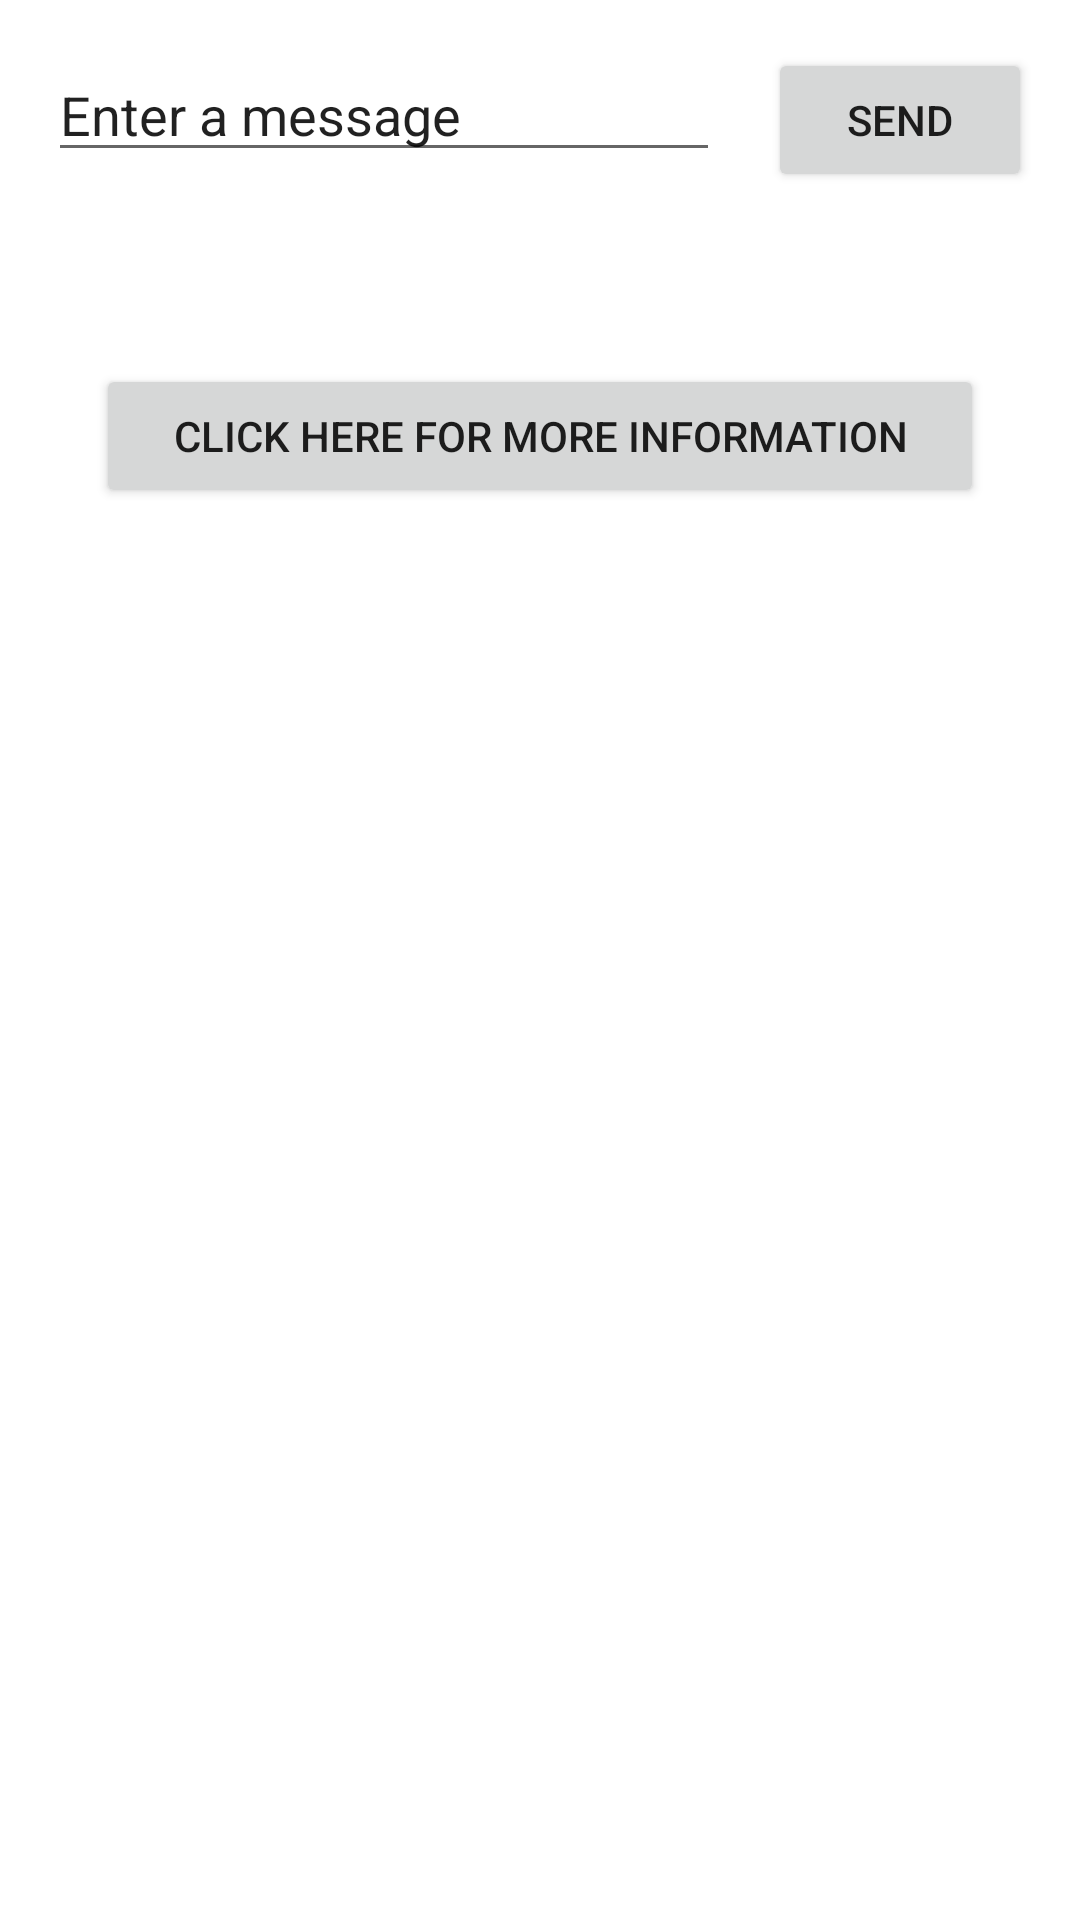

Write the Android layout XML for this screen, with the resource values it uses.
<!-- AndroidManifest.xml: application theme Theme.Branch_sa_technical_assessment -->
<!-- res/layout/activity_main.xml -->
<?xml version="1.0" encoding="utf-8"?>
<androidx.constraintlayout.widget.ConstraintLayout xmlns:android="http://schemas.android.com/apk/res/android"
    xmlns:app="http://schemas.android.com/apk/res-auto"
    xmlns:tools="http://schemas.android.com/tools"
    android:layout_width="match_parent"
    android:layout_height="match_parent"
    tools:context=".MainActivity">

    <EditText
        android:id="@+id/editTextTextPersonName"
        android:layout_width="0dp"
        android:layout_height="wrap_content"
        android:layout_marginStart="16dp"
        android:layout_marginTop="16dp"
        android:ems="10"
        android:inputType="textPersonName"
        android:text="@string/edit_message"
        app:layout_constraintEnd_toStartOf="@+id/button"
        app:layout_constraintHorizontal_bias="0.5"
        app:layout_constraintStart_toStartOf="parent"
        app:layout_constraintTop_toTopOf="parent" />

    <Button
        android:id="@+id/button"
        android:layout_width="wrap_content"
        android:layout_height="wrap_content"
        android:layout_marginStart="16dp"
        android:layout_marginEnd="16dp"
        android:onClick="sendMessage"
        android:text="@string/button_send"
        app:layout_constraintBaseline_toBaselineOf="@+id/editTextTextPersonName"
        app:layout_constraintEnd_toEndOf="parent"
        app:layout_constraintHorizontal_bias="0.5"
        app:layout_constraintStart_toEndOf="@+id/editTextTextPersonName" />

    <Button
        android:id="@+id/button2"
        android:layout_width="0dp"
        android:layout_height="wrap_content"
        android:layout_marginStart="32dp"
        android:layout_marginTop="64dp"
        android:layout_marginEnd="32dp"
        android:onClick="getInfo"
        android:text="@string/get_info"
        app:layout_constraintEnd_toEndOf="parent"
        app:layout_constraintStart_toStartOf="parent"
        app:layout_constraintTop_toBottomOf="@+id/editTextTextPersonName" />
</androidx.constraintlayout.widget.ConstraintLayout>
<!-- resources referenced by this layout -->
<resources>
  <string name="button_send">Send</string>
  <string name="edit_message">Enter a message</string>
  <string name="get_info">Click here for more information</string>
  <style name="Theme.Branch_sa_technical_assessment" parent="Theme.MaterialComponents.DayNight.DarkActionBar">
          
          <item name="colorPrimary">@color/purple_500</item>
          <item name="colorPrimaryVariant">@color/purple_700</item>
          <item name="colorOnPrimary">@color/white</item>
          
          <item name="colorSecondary">@color/teal_200</item>
          <item name="colorSecondaryVariant">@color/teal_700</item>
          <item name="colorOnSecondary">@color/black</item>
          
          <item name="android:statusBarColor" tools:targetApi="l">?attr/colorPrimaryVariant</item>
          
      </style>
  <!-- not gathered from this repository: default colours our renderer supplied (Android Studio template values) -->
  <color name="purple_500">#FF6200EE</color>
  <color name="purple_700">#FF3700B3</color>
  <color name="teal_200">#FF03DAC5</color>
  <color name="teal_700">#FF018786</color>
  <color name="black">#FF000000</color>
  <color name="white">#FFFFFFFF</color>
</resources>
